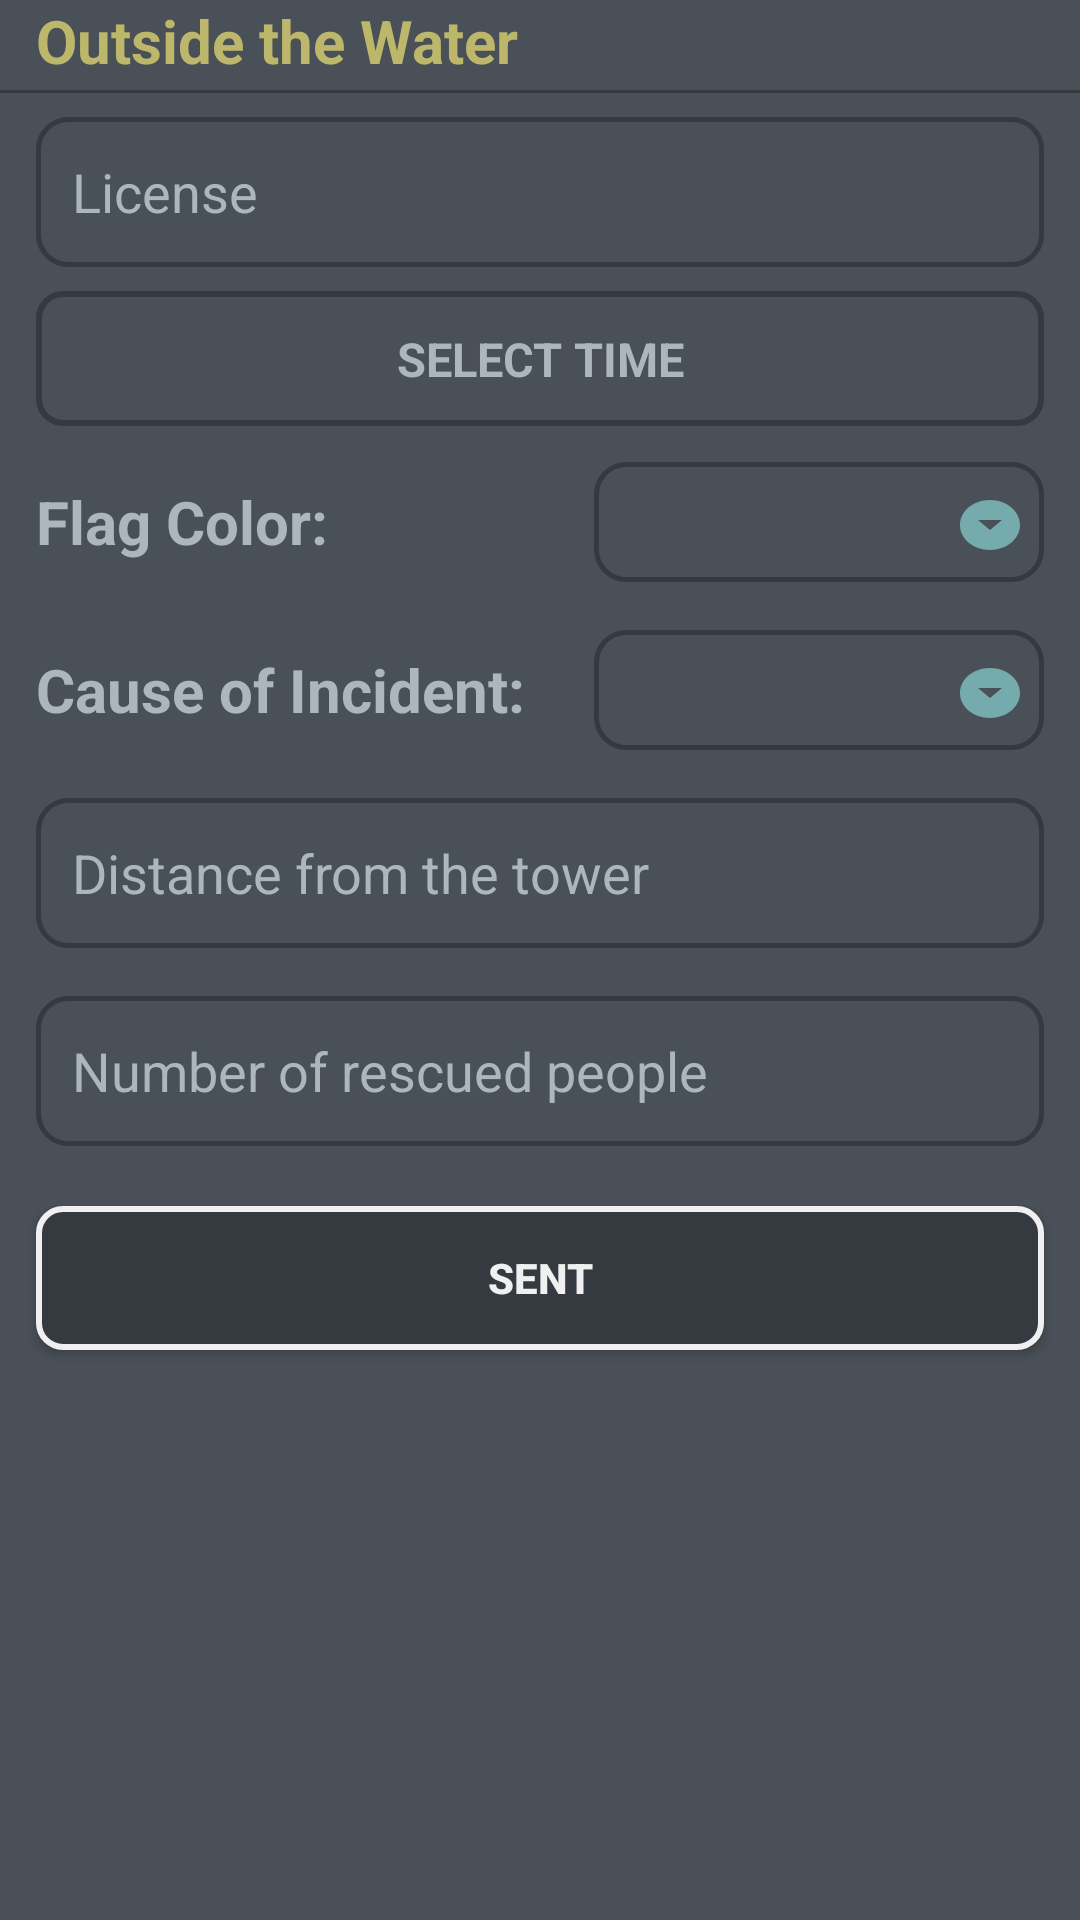

Layout XML and referenced resources for this Android screen:
<!-- AndroidManifest.xml: application theme Theme.SyncTest -->
<!-- res/layout/fragment_outside_water_incident.xml -->
<?xml version="1.0" encoding="utf-8"?>
<RelativeLayout xmlns:android="http://schemas.android.com/apk/res/android"
    xmlns:tools="http://schemas.android.com/tools"
    android:layout_width="match_parent"
    android:layout_height="match_parent"
    android:background="@color/background"
    tools:context=".fragments.InsideWaterIncidentFragment">

    
    <TextView
        android:id="@+id/incidentHeadline"
        android:layout_width="match_parent"
        android:layout_height="wrap_content"
        android:layout_marginStart="12dp"
        android:text="Outside the Water"
        android:textColor="@color/headlineText"
        android:textSize="20sp"
        android:textStyle="bold" />

    <View
        android:id="@+id/line"
        android:layout_width="match_parent"
        android:layout_height="1dp"
        android:layout_below="@id/incidentHeadline"
        android:layout_marginTop="3dp"
        android:background="@color/cardView" />

    <EditText
        android:id="@+id/licenseTextview"
        android:layout_width="match_parent"
        android:layout_height="50dp"
        android:paddingStart="12dp"
        android:paddingEnd="12dp"
        android:layout_below="@+id/incidentHeadline"
        android:layout_marginEnd="12dp"
        android:layout_marginStart="12dp"
        android:layout_marginTop="12dp"
        android:textColor="@color/text"
        android:textColorHint="@color/text"
        android:background="@drawable/custom_input"
        android:hint="License" />

    <TextView
        android:id="@+id/time"
        android:layout_width="match_parent"
        android:layout_height="wrap_content"
        android:layout_below="@+id/licenseTextview"
        android:text="SELECT TIME"
        android:layout_marginEnd="12dp"
        android:layout_marginTop="8dp"
        android:layout_marginStart="12dp"
        android:textSize="15.5sp"
        android:gravity="center"
        android:background="@drawable/time_button"
        android:textColor="@color/text"
        android:paddingStart="8dp"
        android:paddingEnd="8dp"
        android:paddingBottom="12dp"
        android:paddingTop="12dp"
        android:clickable="true"
        android:textStyle="bold" />

    <TextView
        android:id="@+id/flagColorText"
        android:layout_width="wrap_content"
        android:layout_height="40dp"
        android:layout_below="@+id/time"
        android:layout_marginTop="12dp"
        android:layout_marginBottom="8dp"
        android:layout_marginStart="12dp"
        android:textColor="@color/text"
        android:text="Flag Color:"
        android:gravity="center"
        android:textSize="20sp"
        android:textStyle="bold" />

    <Spinner
        android:id="@+id/flagSpinner"
        android:layout_width="match_parent"
        android:layout_height="40dp"
        android:layout_below="@+id/time"
        android:layout_marginTop="12dp"
        android:layout_marginBottom="8dp"
        android:layout_marginStart="198dp"
        android:layout_marginEnd="12dp"
        android:background="@drawable/custom_spinner"
        android:popupBackground="@drawable/custom_popup"
        android:popupElevation="10dp"
        android:textAlignment="center"
        />

    <TextView
        android:id="@+id/causeText"
        android:layout_width="wrap_content"
        android:layout_height="40dp"
        android:layout_below="@+id/flagColorText"
        android:layout_marginTop="8dp"
        android:layout_marginBottom="8dp"
        android:layout_marginStart="12dp"
        android:textColor="@color/text"
        android:text="Cause of Incident:"
        android:gravity="center"
        android:textSize="20sp"
        android:textStyle="bold" />

    <Spinner
        android:id="@+id/causeSpinner"
        android:layout_width="match_parent"
        android:layout_height="40dp"
        android:layout_below="@+id/flagColorText"
        android:layout_marginTop="8dp"
        android:layout_marginBottom="8dp"
        android:layout_marginEnd="12dp"
        android:layout_marginStart="198dp"
        android:popupElevation="10dp"
        android:textAlignment="center"
        android:background="@drawable/custom_spinner"
        android:popupBackground="@drawable/custom_popup"

        />

    <EditText
        android:id="@+id/distanceEdit"
        android:layout_width="match_parent"
        android:layout_height="50dp"
        android:hint="Distance from the tower"
        android:layout_below="@+id/causeSpinner"
        android:layout_marginStart="12dp"
        android:layout_marginTop="8dp"
        android:layout_marginEnd="12dp"
        android:layout_marginBottom="8dp"
        android:paddingStart="12dp"
        android:paddingEnd="12dp"
        android:textColor="@color/text"
        android:textColorHint="@color/text"
        android:background="@drawable/custom_input" />

    <EditText
        android:id="@+id/rescuedEdit"
        android:layout_width="match_parent"
        android:layout_height="50dp"
        android:hint="Number of rescued people"
        android:layout_below="@+id/distanceEdit"
        android:paddingEnd="12dp"
        android:paddingStart="12dp"
        android:layout_marginStart="12dp"
        android:layout_marginTop="8dp"
        android:layout_marginEnd="12dp"
        android:layout_marginBottom="8dp"
        android:textColor="@color/text"
        android:textColorHint="@color/text"
        android:background="@drawable/custom_input" />

    <Button
        android:id="@+id/sendBtn"
        android:layout_width="match_parent"
        android:layout_height="wrap_content"
        android:layout_marginStart="12dp"
        android:layout_marginTop="12dp"
        android:layout_marginEnd="12dp"
        android:layout_below="@id/rescuedEdit"
        android:background="@drawable/submit_button"
        android:text="SENT"
        android:textColor="@color/button"
        android:textStyle="bold" />


</RelativeLayout>
<!-- resources referenced by this layout -->
<resources>
  <color name="background">#495057</color>  76ABAE
  <color name="button">#F0F0F0</color>
  <color name="cardView">#343a40</color>   C4DFDF
  <color name="headlineText">#BDB76B</color>
  <color name="text">#adb5bd</color>
  <!-- drawable custom_input (drawable) -->
  <?xml version="1.0" encoding="utf-8"?>
  <selector xmlns:android="http://schemas.android.com/apk/res/android">
  
      <item android:state_enabled="true" android:state_focused="true">
          <shape android:shape="rectangle">
              <solid android:color="@color/editTextHover"/>
              <corners android:radius="10dp"/>
              <stroke android:color="@color/editTextOutline" android:width="1.5dp"/>
  
          </shape>
      </item>
  
      <item android:state_enabled="true">
          <shape android:shape="rectangle">
              <solid android:color="@color/background"/>
              <corners android:radius="10dp"/>
              <stroke android:color="@color/cardView" android:width="1.5dp"/>
  
          </shape>
      </item>
  
  </selector>
  <!-- drawable custom_popup (drawable) -->
  <?xml version="1.0" encoding="utf-8"?>
  <selector xmlns:android="http://schemas.android.com/apk/res/android">
  
  
      <item android:state_enabled="true">
          <shape android:shape="rectangle">
              <solid android:color="@color/editTextHover"/>
              <corners android:radius="10dp"/>
              <stroke android:color="@color/editTextOutline" android:width="1.5dp"/>
  
  
          </shape>
      </item>
  
  </selector>
  <!-- drawable custom_spinner (drawable) -->
  <?xml version="1.0" encoding="utf-8"?>
  <selector xmlns:android="http://schemas.android.com/apk/res/android">
      <item>
          <layer-list>
              
              <item>
                  <shape android:shape="rectangle">
                      <solid android:color="@color/background"/>
                      <corners android:radius="10dp"/>
                      <stroke android:color="@color/cardView" android:width="1.5dp"/>
                  </shape>
              </item>
  
              
              <item android:drawable="@drawable/baseline_arrow_drop_down_circle_24"
                  android:gravity="end|center_vertical" android:right="6dp" android:left="100dp" android:height="20dp" android:top="12dp" android:bottom="10dp"  />
          </layer-list>
      </item>
  </selector>
  <!-- drawable submit_button (drawable) -->
  <shape xmlns:android="http://schemas.android.com/apk/res/android"
      android:shape="rectangle">
  
  
      <corners android:radius="8dp" /> 
      <solid android:color="@color/cardView" /> 
      <stroke
          android:width="2dp"
          android:color="@color/button" /> 
  </shape>
  <!-- drawable time_button (drawable) -->
  <shape xmlns:android="http://schemas.android.com/apk/res/android"
      android:shape="rectangle">
      <corners android:radius="8dp" /> 
      <solid android:color="@color/background" /> 
      <stroke
          android:width="2dp"
          android:color="@color/cardView" /> 
  </shape>
  <style name="Theme.SyncTest" parent="Base.Theme.SyncTest" />
  <color name="editTextHover">#414951</color>
  <color name="editTextOutline">#76ABAE</color>
  <!-- drawable baseline_arrow_drop_down_circle_24 (drawable) -->
  <vector android:height="24dp" android:tint="#76ABAE"
      android:viewportHeight="24" android:viewportWidth="24"
      android:width="24dp" xmlns:android="http://schemas.android.com/apk/res/android">
      <path android:fillColor="@android:color/white" android:pathData="M12,2C6.48,2 2,6.48 2,12s4.48,10 10,10 10,-4.48 10,-10S17.52,2 12,2zM12,14l-4,-4h8l-4,4z"/>
  </vector>
  <style name="Base.Theme.SyncTest" parent="Theme.AppCompat.Light.NoActionBar">
          
          
      </style>
</resources>
